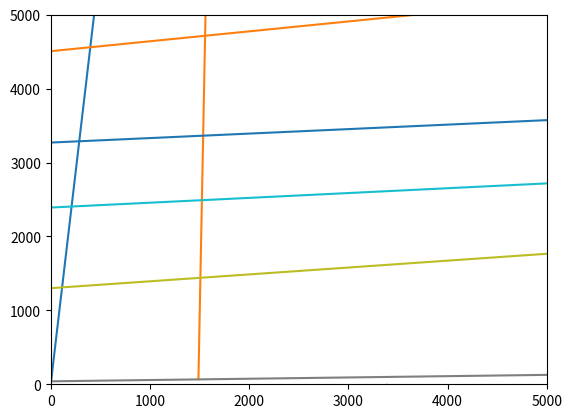

The script that saved this image:
from numpy import sqrt 
import numpy as np
import matplotlib.pyplot as plt
class Point:
    def __init__(self, x = 0, y =0):
        self.__x = x
        self.__y = y
        
    def get_point(self):
        return (self.__x, self.__y)
     
    def get_dis_to_point(self, pnt):
        x, y = pnt.get_point()
        return (sqrt((x-self.__x)**2 + (y-self.__y)**2))
    
    def slope_with_point(self, pnt):
        x2, y2 = pnt.get_point()
        if x2 == self.__x:
            return float('inf')  # đường thẳng song song vs trục y
        else:
            return (y2 - self.__y) / (x2 - self.__x)
    def __eq__(self, value):
        if type(value) is Point:
            x , y = value.get_point()
        elif type(value) is tuple:
            x , y = value
        else:
            raise ValueError("the unknown supported type value {} {}".format( type(value), value))
        return (x == self.__x and y==self.__y)
    
    def __str__(self):
        return str(self.__x) + ", " +str(self.__y)
    
    def __hash__(self):
        return hash((self.__x, self.__y))
    
    def __lt__(self, v):
        return self.__x <v.get_point()[0]
         
class Line:
    def __init__(self, pnt1, k =0, pnt2 = Point(), slop = True):
        if slop:
            if k< -1.6e+16:
                self.__k = -float('inf')
            elif k > 1.6e+16:
                self.__k = float('inf')
            else:
                self.__k = k
        else:
            self.__k = pnt1.slope_with_point(pnt2) #Hệ số góc
        self.__pnt = pnt1 #1 điểm thuộc đường thẳng (base point)
    def get_slop(self):
        return self.__k
    
    def in_line(self, point, eps = 1):
        x0, y0 = point.get_point()
        y = self.calculate_point(x0)
        if abs(y - y0) < eps:
            return True
        return False
    
    def get_line(self):
        return (self.__pnt, self.__k)
    
    def get_base_point(self):
        return self.__pnt
    
    def calculate_point(self, x):
        x0, y0 = self.__pnt.get_point()
        # Sử dụng phương trình y = k(x - x0) + y0 để tính y
        return self.__k * (x - x0) + y0
    
    def get_line_from_angle(self, angle, pnt = Point()):
        '''
            This function returns a line which across with current line an angle = angle.
        '''
        angle_rad = angle * (np.pi / 180)
        k2 = np.tan(np.arctan(self.__k) - angle_rad)
        if k2 < -1.6e+16:
            k2 = -float('inf')
        elif k2 > 1.6e+16:
            k2 = float('inf')
        return Line(pnt1 = pnt, k = k2)
    
    def find_point_at_distance(self, distance, direction="right"):
        angle = np.arctan(self.__k)

        if direction == "right":
            dx = np.cos(angle) * distance
            dy = np.sin(angle) * distance
        else: 
            dx = -np.cos(angle) * distance
            dy = -np.sin(angle) * distance

        x, y = self.__pnt.get_point()
        new_x = x + dx
        new_y = y+ dy
        return Point(new_x, new_y)
    
    
    def get_line_points(self, num_points=100):
        x_vals = []
        y_vals = []
        x, y = self.__pnt.get_point()
        
        if self.__k!=float('inf') and self.__k!=-float('inf') and self.__k >=0:
            for i in range(1, num_points):
                x_ = x + i
                y_ = self.calculate_point(x_)
                x_vals.append(x_)
                y_vals.append(y_)
        elif self.__k!=float('inf') and self.__k!=-float('inf')and self.__k <0:
            for i in range(-num_points, 0):
                x_ = x + i
                y_ = self.calculate_point(x_)
                x_vals.append(x_)
                y_vals.append(y_)
        elif self.__k!=-float('inf'):
            for i in range(1, num_points):
                y_ = y + i
                x_vals.append(x)
                y_vals.append(y_)
        elif self.__k!=float('inf'):
            for i in range(-num_points, 0):
                y_ = y + i
                x_vals.append(x)
                y_vals.append(y_) 
        return x_vals, y_vals
    
    def get_points(self, num_points=100):
        x_vals = []
        y_vals = []
        x, y = self.__pnt.get_point()
        for i in range(1, num_points):
            x_ = x + i
            y_ = self.calculate_point(x_)
            x_vals.append(x_)
            y_vals.append(y_)
        return x_vals, y_vals

    def intersection_point(self, other_line, max_v, max_h):
        x1, y1 = self.__pnt.get_point()
        x2, y2 = other_line.get_base_point().get_point()
        # Giải phương trình hệ đồng dạng
        if self.__k == other_line.__k:
            # Đường thẳng song song, không có điểm giao nhau
            return Point(float('inf'), float('inf'))
        else:            
            if self.__k == float('inf'):
                # self là đường thẳng dựng đứng, tìm y trên other_line tại x = x1
                y_intersection = other_line.__k * (x1 - x2) + y2
                if (x1 < 0 or x1 > max_v or y_intersection < 0 or y_intersection > max_h):
                    return Point(float('inf'), float('inf'))
                return Point(x1, round(y_intersection,5))
            elif other_line.__k == float('inf'):
                # other_line là đường thẳng dựng đứng, tìm y trên self tại x = x2
                y_intersection = self.__k * (x2 - x1) + y1
                if (x2 < 0 or x2 > max_v or y_intersection < 0 or y_intersection > max_h):
                    return Point(float('inf'), float('inf'))
                return Point(x2, round(y_intersection,5))
            
            x_intersection = (y2 - y1 + self.__k * x1 - other_line.__k * x2) / (self.__k - other_line.__k)
            y_intersection = self.__k * (x_intersection - x1) + y1
            if (x_intersection  < 0 or x_intersection > max_v or y_intersection<0 or y_intersection >max_h):
                
                # print(x2, y2, other_line.__k, x_intersection, y_intersection, x_intersection  < 0, x_intersection > max_v, y_intersection >max_h)
                return Point(float('inf'), float('inf')) 
            return Point(round(x_intersection,5), round(y_intersection,5))

class Segment:
    segID = 0
    def __init__(self, st_pnt, ed_pnt, status, line=None, task_rate = None, avg_speed= None, length=None):
        self.__st_pnt = st_pnt
        self.__ed_pnt = ed_pnt
        self.__status = status
        self.__line = line
        self.__sid = Segment.segID
        if length!=None:
            self.__long = length
        else:
            self.__long = st_pnt.get_dis_to_point(ed_pnt)*(self.__status+1)
        self.__offloading_tasks = []
        self.__task_rate = task_rate
        self.__avg_speed = avg_speed
        Segment.segID +=1
    
    def get_infor(self):
        return (self.__task_rate, self.__avg_speed)
    def reset(self):
        Segment.segID = 0
    
    def set_offloading_tasks(self, v):
        self.__offloading_tasks = v
    
    def get_offloading_tasks(self):
        return self.__offloading_tasks
    
    def __str__(self):
        return str(self.__st_pnt) + "; " + str(self.__ed_pnt)
        
    def get_segment(self):
        return (self.__st_pnt, self.__ed_pnt, self.__line, self.__status, self.__sid)

    def get_endpoints(self):
        return (self.__st_pnt, self.__ed_pnt)
    
    def get_long(self):
        return self.__long
    
    def __eq__(self, other):
        if isinstance(other, Segment):
            return other.__sid == self.__sid
        if isinstance(other, tuple):
            return (other[0]== self.__st_pnt and other[1]== self.__ed_pnt) or \
                    (other[1]== self.__st_pnt and other[0]== self.__ed_pnt) 
        if isinstance(other, Point):
            #compare endpoint
            return self.__ed_pnt == other or self.__st_pnt == other
        if isinstance(other, int):
            #compare endpoint
            return self.__sid == other
    def get_points(self):
        x_vals = []
        y_vals = []
        x_st = self.__st_pnt.get_point()[0]
        x_ed = self.__ed_pnt.get_point()[0]
        while(x_st <x_ed):
            y_ = self.__line.calculate_point(x_st)
            x_vals.append(x_st)
            y_vals.append(y_)
            x_st +=  1
        return x_vals, y_vals
    
    def get_state(self):
        return self.__status
    
    def get_sid(self):
        return self.__sid
    
if __name__ == "__main__":
    # l6 = Line(pnt1 = Point(0,0), pnt2 = Point(1,0), slop=False)
    # l1 = Line(pnt1=Point(0,0), k=np.tan(85*np.pi/180)) 
    # l2 = l6.get_line_from_angle(-90, Point(0,0))
    # l3 = l2.get_line_from_angle(-45, Point(0,0))
    # l4 = l3.get_line_from_angle(-45, Point(0,0))
    # l5 = l4.get_line_from_angle(-45, Point(1,3))
    
    # x1, y1 = l1.get_line_points()
    # x2, y2 = l2.get_line_points()
    # x3, y3 = l3.get_line_points()
    # x4, y4 = l4.get_line_points()
    # x5, y5 = l5.get_line_points()
    
    # plt.plot(x1, y1, label = "l1")
    # plt.plot(x2, y2, label = "l2")
    # plt.plot(x3, y3, label = "l3")
    # plt.plot(x4, y4, label = "l4")
    # plt.plot(x5, y5, label = "l5")
    # plt.ylim(0,500)
    # plt.legend()
    # plt.show()
    
    # plt.close()
    
    x = 0
    y = 0
    roads = []
    hbase = Line(pnt1=Point(x,y), k=np.tan(85*np.pi/180)) 
    roads.append(hbase)
    for i in range(6):
        ang = np.random.uniform(-5, 5)
        dis = np.random.randint(700, 1500)
        x += dis
        hbase = hbase.get_line_from_angle(pnt=Point(x,y), angle=ang)
        roads.append(hbase)
        
    
    x = 0
    y = 40
    hbase = Line(pnt1=Point(x,y), k=np.tan(1*np.pi/180)) 
    roads.append(hbase)
    for i in range(5):
        ang = np.random.uniform(-5, 5)
        dis = np.random.randint(700, 1500)
        y += dis
        hbase = hbase.get_line_from_angle(pnt=Point(x,y), angle=ang)
        roads.append(hbase)    
    
    for i in range(len(roads)):
        x1, y1 = roads[i].get_points(5000)
        plt.plot(x1, y1, label = "l" + str(i))
    # plt.legend()
    plt.ylim(0,5000)
    plt.xlim(0,5000)
    plt.close()
    # plt.show()
